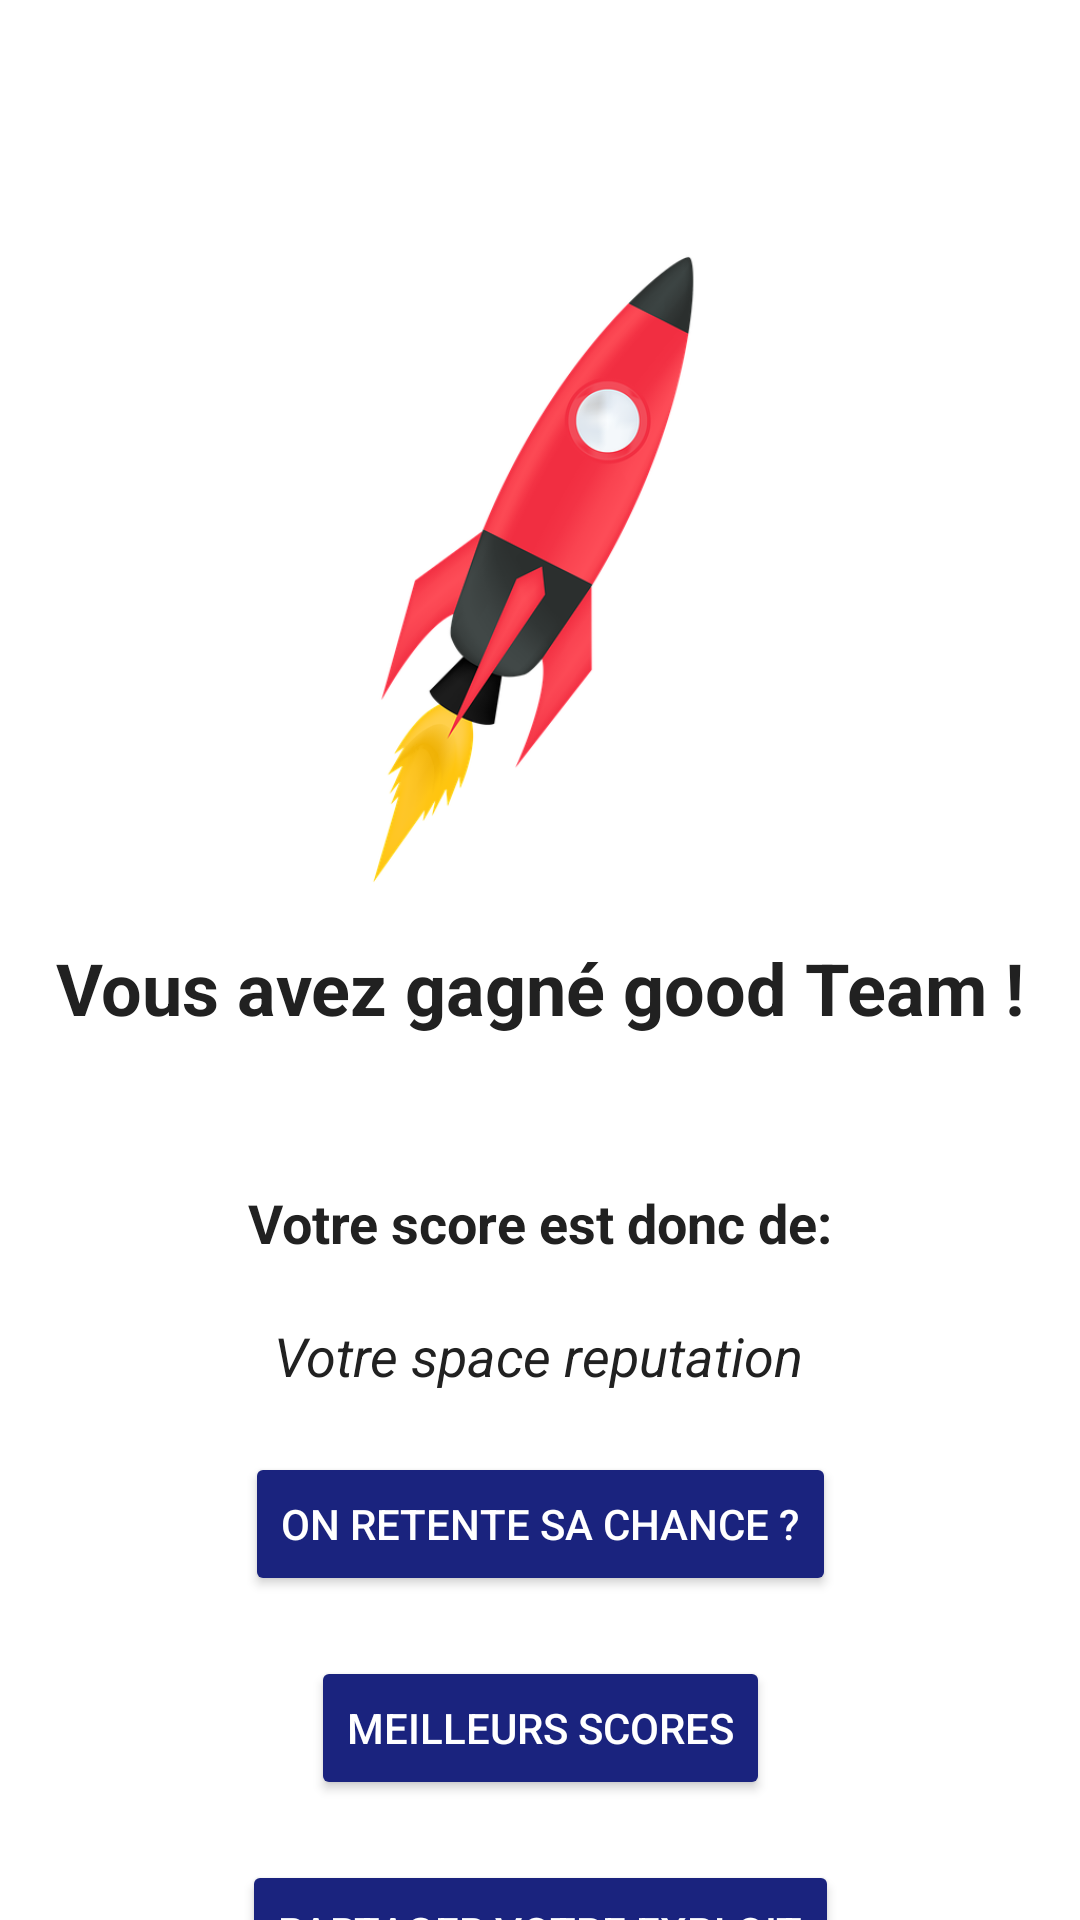

This screen was rendered from an Android layout file. Write that file and the resources it references.
<!-- AndroidManifest.xml: application theme Theme.SpaceDIM -->
<!-- res/layout/activity_end_layout.xml -->
<?xml version="1.0" encoding="utf-8"?>
<androidx.constraintlayout.widget.ConstraintLayout xmlns:android="http://schemas.android.com/apk/res/android"
    xmlns:app="http://schemas.android.com/apk/res-auto"
    xmlns:tools="http://schemas.android.com/tools"
    android:layout_width="match_parent"
    android:layout_height="match_parent"
    android:background="@color/secondary_light_color"
    tools:context=".EndActivity">

    <ImageView
        android:id="@+id/end_image"
        android:layout_width="261dp"
        android:layout_height="253dp"
        android:layout_marginTop="60dp"
        android:contentDescription="@string/end_text_content_image_description"
        app:layout_constraintEnd_toEndOf="parent"
        app:layout_constraintStart_toStartOf="parent"
        app:layout_constraintTop_toTopOf="parent"
        app:srcCompat="@drawable/rocket_5666114_960_720" />

    <TextView
        android:id="@+id/end_text_comment"
        android:layout_width="wrap_content"
        android:layout_height="wrap_content"
        android:text="@string/end_text_comment_win"
        android:textColor="@color/secondary_text_color"
        android:textSize="24sp"
        android:textStyle="bold"
        app:layout_constraintEnd_toEndOf="parent"
        app:layout_constraintStart_toStartOf="parent"
        app:layout_constraintTop_toBottomOf="@+id/end_image" />

    <TextView
        android:id="@+id/end_text_score"
        android:layout_width="wrap_content"
        android:layout_height="wrap_content"
        android:layout_marginTop="50dp"
        android:text="@string/end_text_score"
        android:textColor="@color/secondary_text_color"
        android:textSize="18sp"
        android:textStyle="bold"
        app:layout_constraintEnd_toEndOf="parent"
        app:layout_constraintStart_toStartOf="parent"
        app:layout_constraintTop_toBottomOf="@+id/end_text_comment" />

    <TextView
        android:id="@+id/end_text_score_comment"
        android:layout_width="wrap_content"
        android:layout_height="wrap_content"
        android:layout_marginStart="176dp"
        android:layout_marginTop="20dp"
        android:layout_marginEnd="177dp"
        android:text="@string/end_text_score_comment"
        android:textColor="@color/secondary_text_color"
        android:textSize="18sp"
        android:textStyle="italic"
        app:layout_constraintEnd_toEndOf="parent"
        app:layout_constraintStart_toStartOf="parent"
        app:layout_constraintTop_toBottomOf="@+id/end_text_score" />

    <Button
        android:id="@+id/end_btn_retry"
        android:layout_width="wrap_content"
        android:layout_height="wrap_content"
        android:layout_marginTop="20dp"
        android:backgroundTint="@color/primary_color"
        android:text="@string/end_text_btn_retry"
        android:textColor="@color/primary_text_color"
        app:iconTint="@color/primary_text_color"
        app:layout_constraintEnd_toEndOf="parent"
        app:layout_constraintStart_toStartOf="parent"
        app:layout_constraintTop_toBottomOf="@+id/end_text_score_comment" />

    <Button
        android:id="@+id/end_btn_share"
        android:layout_width="wrap_content"
        android:layout_height="wrap_content"
        android:layout_marginTop="20dp"
        android:backgroundTint="@color/primary_color"
        android:textColor="@color/primary_text_color"
        android:text="@string/end_text_btn_share"
        app:layout_constraintEnd_toEndOf="parent"
        app:layout_constraintStart_toStartOf="parent"
        app:layout_constraintTop_toBottomOf="@+id/end_btn_high_score" />

    <Button
        android:id="@+id/end_btn_high_score"
        android:layout_width="wrap_content"
        android:layout_height="wrap_content"
        android:layout_marginTop="20dp"
        android:backgroundTint="@color/primary_color"
        android:textColor="@color/primary_text_color"
        android:text="@string/end_text_btn_high_score"
        app:layout_constraintEnd_toEndOf="parent"
        app:layout_constraintStart_toStartOf="parent"
        app:layout_constraintTop_toBottomOf="@+id/end_btn_retry" />

</androidx.constraintlayout.widget.ConstraintLayout>
<!-- resources referenced by this layout -->
<resources>
  <color name="primary_color">#1a237e</color>
  <color name="primary_text_color">#ffffff</color>
  <color name="secondary_light_color">#ffffff</color>
  <color name="secondary_text_color">#212121</color>
  <!-- drawable rocket_5666114_960_720: png bitmap (drawable-v24, 76226 bytes) -->
  <string name="end_text_btn_high_score">Meilleurs scores</string>
  <string name="end_text_btn_retry">On retente sa chance ?</string>
  <string name="end_text_btn_share">Partager votre exploit</string>
  <string name="end_text_comment_win">Vous avez gagné good Team !</string>
  <string name="end_text_content_image_description">rocket</string>
  <string name="end_text_score">Votre score est donc de: </string>
  <string name="end_text_score_comment">Votre space reputation </string>
  <style name="Theme.SpaceDIM" parent="Theme.MaterialComponents.DayNight.DarkActionBar">
          
          <item name="colorPrimary">@color/primary_light_color</item>
          <item name="colorPrimaryVariant">@color/primary_color</item>
          <item name="colorOnPrimary">@color/primary_text_color</item>
          
          <item name="colorSecondary">@color/secondary_color</item>
          <item name="colorSecondaryVariant">@color/secondary_light_color</item>
          <item name="colorOnSecondary">@color/black</item>
          <item name="colorOnBackground">@color/white_smoke</item>
          
          <item name="android:statusBarColor" tools:targetApi="l">?attr/colorPrimaryVariant</item>
          
          <item name="colorInverse">@color/black</item>
      </style>
  <color name="primary_light_color">#000051</color>
  <color name="secondary_color">#e0e0e0</color>
  <color name="black">#FF000000</color>
  <color name="white_smoke">#F5F5F5</color>
</resources>
